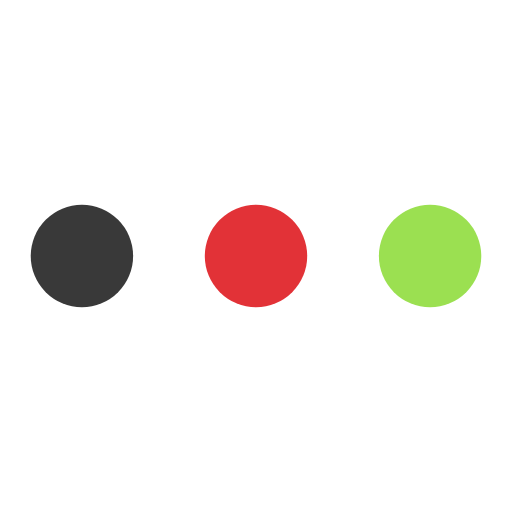
t = 0.00 s
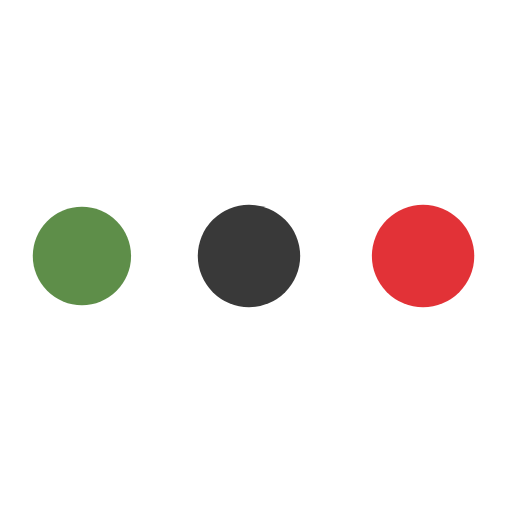
t = 0.56 s
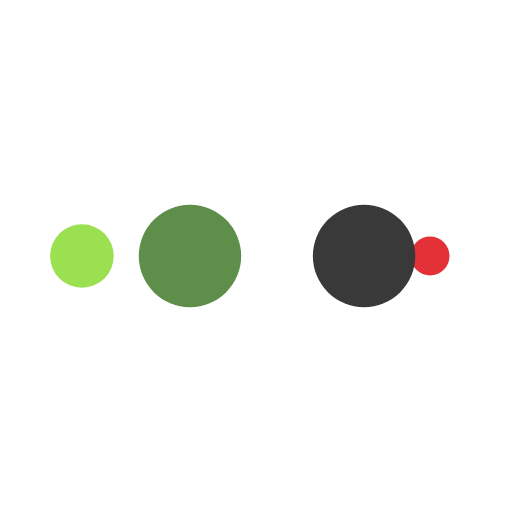
t = 0.94 s
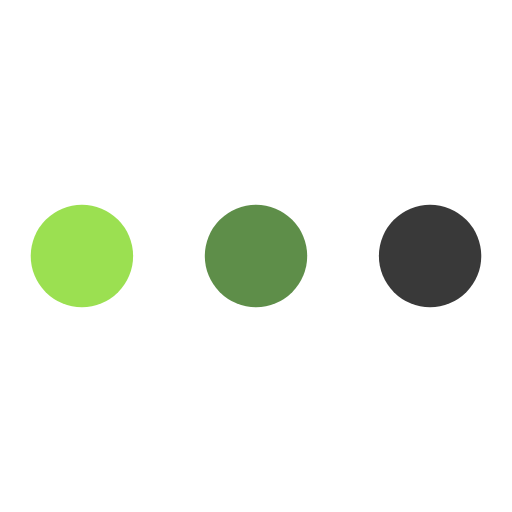
t = 1.50 s
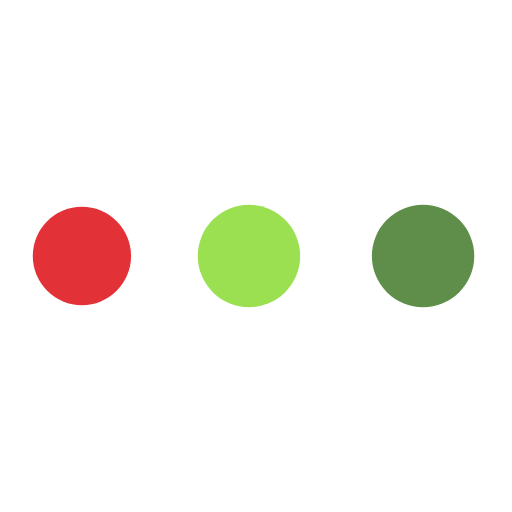
t = 2.06 s
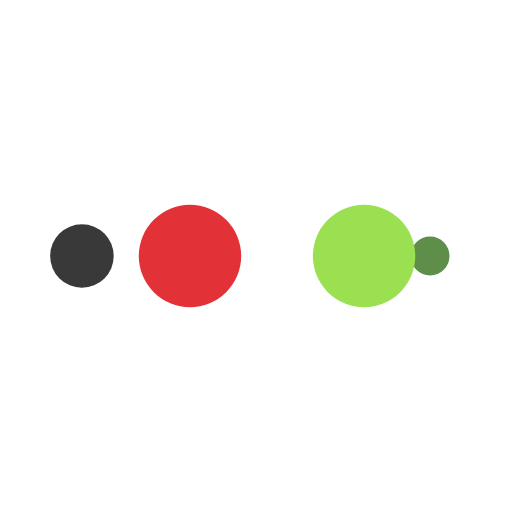
t = 2.44 s

The animated SVG that drew these frames (rendered in a browser with its animation timeline set to each time). Animation: 10 SMIL elements (animate=10); one cycle of 3.00 s, repeats indefinitely.

<svg width="200px" height="200px" xmlns="http://www.w3.org/2000/svg" viewBox="0 0 100 100" preserveAspectRatio="xMidYMid" class="lds-ellipsis" style="animation-play-state: paused; animation-delay: -2.93333s; background: none;">
    <!--circle(cx="16",cy="50",r="10")-->
    <circle cx="84" cy="50" r="0" fill="#9be051" style="animation-play-state: paused; animation-delay: -2.93333s;">
      <animate attributeName="r" values="10;0;0;0;0" keyTimes="0;0.25;0.5;0.75;1" keySplines="0 0.5 0.5 1;0 0.5 0.5 1;0 0.5 0.5 1;0 0.5 0.5 1" calcMode="spline" dur="3s" repeatCount="indefinite" begin="0s" style="animation-play-state: paused; animation-delay: -2.93333s;"></animate>
      <animate attributeName="cx" values="84;84;84;84;84" keyTimes="0;0.25;0.5;0.75;1" keySplines="0 0.5 0.5 1;0 0.5 0.5 1;0 0.5 0.5 1;0 0.5 0.5 1" calcMode="spline" dur="3s" repeatCount="indefinite" begin="0s" style="animation-play-state: paused; animation-delay: -2.93333s;"></animate>
    </circle>
    <circle cx="84" cy="50" r="2.15302" fill="#e23237" style="animation-play-state: paused; animation-delay: -2.93333s;">
      <animate attributeName="r" values="0;10;10;10;0" keyTimes="0;0.25;0.5;0.75;1" keySplines="0 0.5 0.5 1;0 0.5 0.5 1;0 0.5 0.5 1;0 0.5 0.5 1" calcMode="spline" dur="3s" repeatCount="indefinite" begin="-1.5s" style="animation-play-state: paused; animation-delay: -2.93333s;"></animate>
      <animate attributeName="cx" values="16;16;50;84;84" keyTimes="0;0.25;0.5;0.75;1" keySplines="0 0.5 0.5 1;0 0.5 0.5 1;0 0.5 0.5 1;0 0.5 0.5 1" calcMode="spline" dur="3s" repeatCount="indefinite" begin="-1.5s" style="animation-play-state: paused; animation-delay: -2.93333s;"></animate>
    </circle>
    <circle cx="76.6797" cy="50" r="10" fill="#393939" style="animation-play-state: paused; animation-delay: -2.93333s;">
      <animate attributeName="r" values="0;10;10;10;0" keyTimes="0;0.25;0.5;0.75;1" keySplines="0 0.5 0.5 1;0 0.5 0.5 1;0 0.5 0.5 1;0 0.5 0.5 1" calcMode="spline" dur="3s" repeatCount="indefinite" begin="-0.75s" style="animation-play-state: paused; animation-delay: -2.93333s;"></animate>
      <animate attributeName="cx" values="16;16;50;84;84" keyTimes="0;0.25;0.5;0.75;1" keySplines="0 0.5 0.5 1;0 0.5 0.5 1;0 0.5 0.5 1;0 0.5 0.5 1" calcMode="spline" dur="3s" repeatCount="indefinite" begin="-0.75s" style="animation-play-state: paused; animation-delay: -2.93333s;"></animate>
    </circle>
    <circle cx="42.6797" cy="50" r="10" fill="#5e8e49" style="animation-play-state: paused; animation-delay: -2.93333s;">
      <animate attributeName="r" values="0;10;10;10;0" keyTimes="0;0.25;0.5;0.75;1" keySplines="0 0.5 0.5 1;0 0.5 0.5 1;0 0.5 0.5 1;0 0.5 0.5 1" calcMode="spline" dur="3s" repeatCount="indefinite" begin="0s" style="animation-play-state: paused; animation-delay: -2.93333s;"></animate>
      <animate attributeName="cx" values="16;16;50;84;84" keyTimes="0;0.25;0.5;0.75;1" keySplines="0 0.5 0.5 1;0 0.5 0.5 1;0 0.5 0.5 1;0 0.5 0.5 1" calcMode="spline" dur="3s" repeatCount="indefinite" begin="0s" style="animation-play-state: paused; animation-delay: -2.93333s;"></animate>
    </circle>
    <circle cx="16" cy="50" r="7.84697" fill="#9be051" style="animation-play-state: paused; animation-delay: -2.93333s;">
      <animate attributeName="r" values="0;0;10;10;10" keyTimes="0;0.25;0.5;0.75;1" keySplines="0 0.5 0.5 1;0 0.5 0.5 1;0 0.5 0.5 1;0 0.5 0.5 1" calcMode="spline" dur="3s" repeatCount="indefinite" begin="0s" style="animation-play-state: paused; animation-delay: -2.93333s;"></animate>
      <animate attributeName="cx" values="16;16;16;50;84" keyTimes="0;0.25;0.5;0.75;1" keySplines="0 0.5 0.5 1;0 0.5 0.5 1;0 0.5 0.5 1;0 0.5 0.5 1" calcMode="spline" dur="3s" repeatCount="indefinite" begin="0s" style="animation-play-state: paused; animation-delay: -2.93333s;"></animate>
    </circle>
  </svg>
